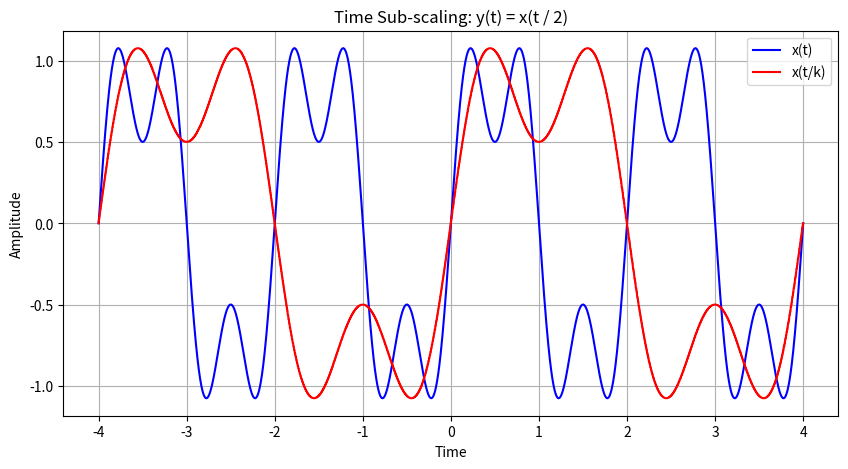

Write the Python code that produced this figure. (Note: this script raises an exception after producing the figure.)
import numpy as np
import matplotlib.pyplot as plt

# ----------------------------
# Time axis
# ----------------------------
T_MIN, T_MAX, N = -4.0, 4.0, 4001


def x_of_t(t: np.ndarray) -> np.ndarray:
    """
    Base signal x(t): sinusoidal signal
    """
    return (
        np.sin(2 * np.pi * 0.5 * t)
        + 0.5 * np.sin(2 * np.pi * 1.5 * t)
    )


# ==========================================================
# ANSWER IMPLEMENTATION
# ==========================================================

def interpolate_signal(
    t_original: np.ndarray,
    x_original: np.ndarray,
    t_query: np.ndarray
) -> np.ndarray:
    """
    Interpolate using average of two neighboring samples.
    """

    #signal y
    y = []
    for tq in t_query:
        if tq < t_original[0] or tq > t_original[-1]:
            y.append(0)
            continue
        idx = t_original.searchsorted(tq)

        if t_original[idx] == tq:
            y.append(x_original[idx])
        else:
            l_idx = idx - 1
            r_idx = idx + 1
            i_val = x_original[l_idx] + x_original[r_idx]
            i_val /= 2
            y.append(i_val)


    return y    

        

    raise NotImplementedError


def time_scale(
    t: np.ndarray,
    x: np.ndarray,
    k: int
) -> np.ndarray:
    """
    Time sub-scaling:
        y(t) = x(t / k)
    """
    tq = t/k
    y = interpolate_signal(t,x,tq)


    return y
    
    raise NotImplementedError


def plot_pair(t: np.ndarray, x: np.ndarray, y: np.ndarray, title: str):
    """
    Plot graphs.
    """
    plt.figure(figsize=(10,5))
    plt.plot(t,x, label = 'x(t)', color = 'blue')
    plt.plot(t,y, label = 'x(t/k)', color = 'red')
    plt.title(title)

    plt.xlabel("Time")

    plt.ylabel("Amplitude")

    plt.grid(True)

    plt.legend()

    plt.show()

    raise NotImplementedError


# ----------------------------
# Main
# ----------------------------
def main():
    t = np.linspace(T_MIN, T_MAX, N)
    x = x_of_t(t)

    k = 2   # sub-scaling factor
    y = time_scale(t, x, k)

    plot_pair(
        t,
        x,
        y,
        title=f"Time Sub-scaling: y(t) = x(t / {k})"
    )
    plt.show()


if __name__ == "__main__":
    main()
